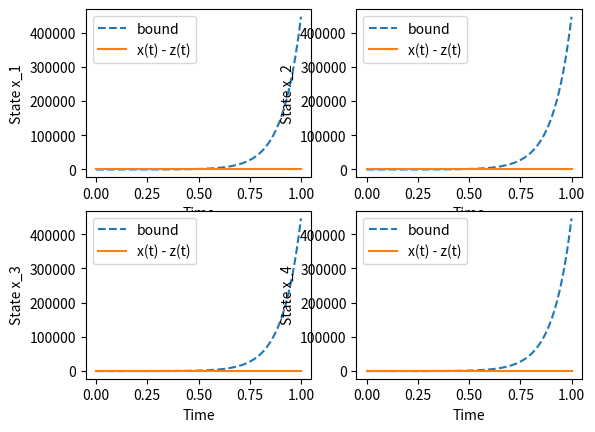

Recreate this plot in Python.
# Create toggle switch model
from scipy.optimize import fsolve
from scipy.integrate import odeint, quad
import numpy as np
import matplotlib.pyplot as plt
import seaborn as sns
# ODEs 
def f_ode(x,t, *args):
    K,b_t,b_l,d_t,d_l,del_t,del_l,beta_t,beta_l = args
    m_t = x[0]
    m_l = x[1]
    p_t = x[2]
    p_l = x[3]
    y = [0,0,0,0]
    y[0] = K * b_t/(b_t + p_l) - d_t * m_t
    y[1] = K * b_l/(b_l + p_t) - d_l * m_l
    y[2] = beta_t * m_t - del_t*p_t
    y[3] = beta_l * m_l - del_l * p_l
    return y

x0 = [10,5,50,0]
params_nom = [100, 100, 10, 5, 5, 0.01, 0.01, 0.01, 0.01]
# params_nom = [0.01, 0.01, 0.01, 1, 1, 0.1, 0.1, 1, 1]

timepoints = np.linspace(0,1,100)
params = tuple(params_nom)
# Solve ODEs, numerically
y = odeint(f_ode, x0, timepoints, args = params)

# Calculate Lipscitz constant
K,b_t,b_l,d_t,d_l,del_t,del_l,beta_t,beta_l = params_nom
L = np.max([del_l + K/b_t, beta_l + d_t, beta_t + d_l, del_t + K/b_l])
print('The Lipschtiz constant is {0}'.format(L))
# Check if the L holds globally

# Time varying bound
# norm(xt - zt) <= norm(x0 - z0) exp(L*(t-t0)) + mu * (t-t0) * exp(L*(t-t0))
xtzt = np.zeros((len(timepoints),4))
t0 = 0
# Now vary parameters to find y_zt, then plot y-y_zt
params_new = [i for i in params_nom]
# K perturbed by Delta = 10 (K = K + Delta)
Delta = 10
params_new[0] += Delta
# According to the dynamics, we can show that this corresponds to the following mu
mu = 2*Delta
z0 = [i+0.05 for i in x0]
for i in range(len(timepoints)):
    t = timepoints[i]
    for s in range(4):
        diff_ic = x0[s] - z0[s]
        xtzt[i,s] = np.linalg.norm(diff_ic) * np.exp(L*(t-t0)) + mu * (t-t0) * np.exp(L*(t-t0))

y_zt = odeint(f_ode, x0, timepoints, args = tuple(params_new))

y_err = np.zeros((len(timepoints),4))
for s in range(4):
    for t in range(len(timepoints)):
        y_err[t][s] = y[t][s] - y_zt[t][s]

for i in range(4):
        plt.subplot(2,2,i+1)
        # Plot bound
        plt.plot(timepoints, xtzt[:,i],'--',linewidth = 1.5, label = 'bound')
        # Plot solutions from numerical simulation
        plt.plot(timepoints, y_err[:,i], label = 'x(t) - z(t)')
        plt.legend()
        plt.xlabel('Time')
        plt.ylabel('State x_' + str(i+1))
plt.show()
